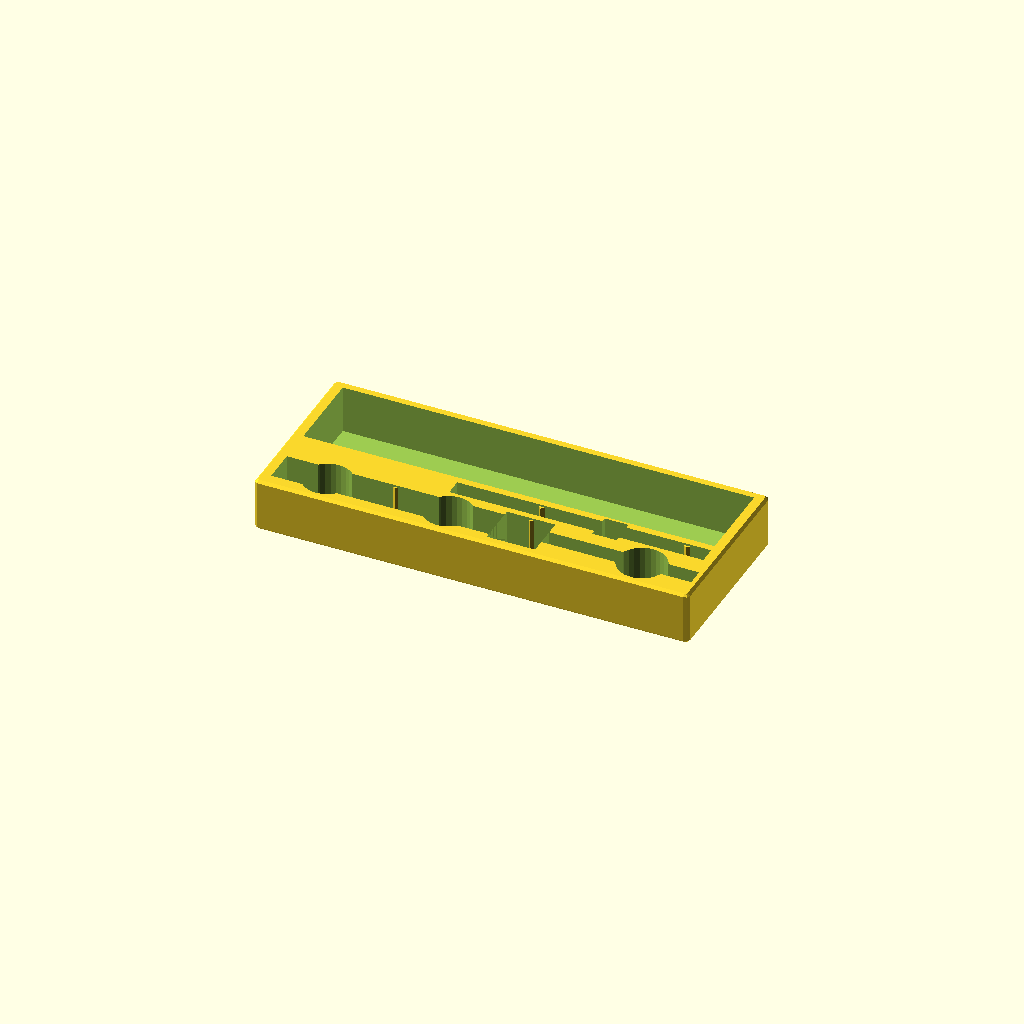
Cell 1 — every parameter at its default value.
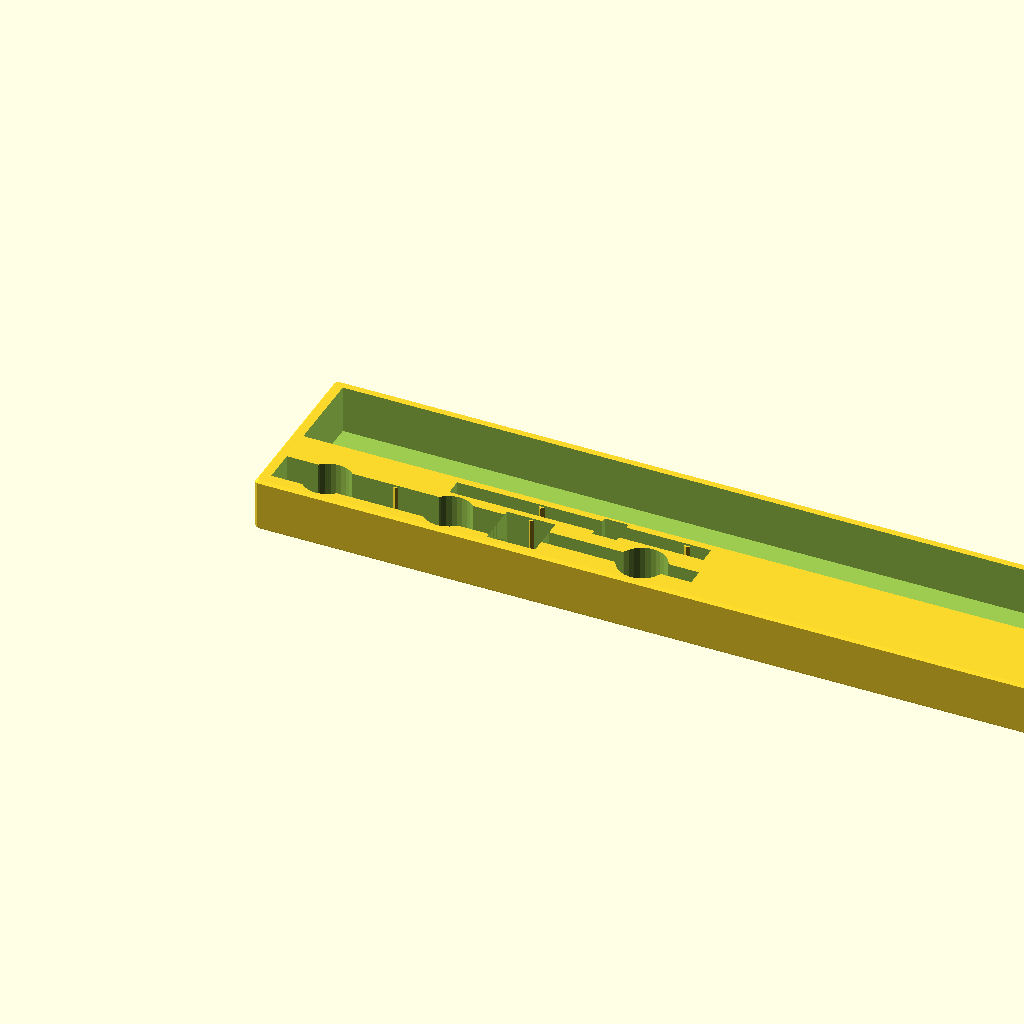
Cell 2: the same model with width_x = 360.
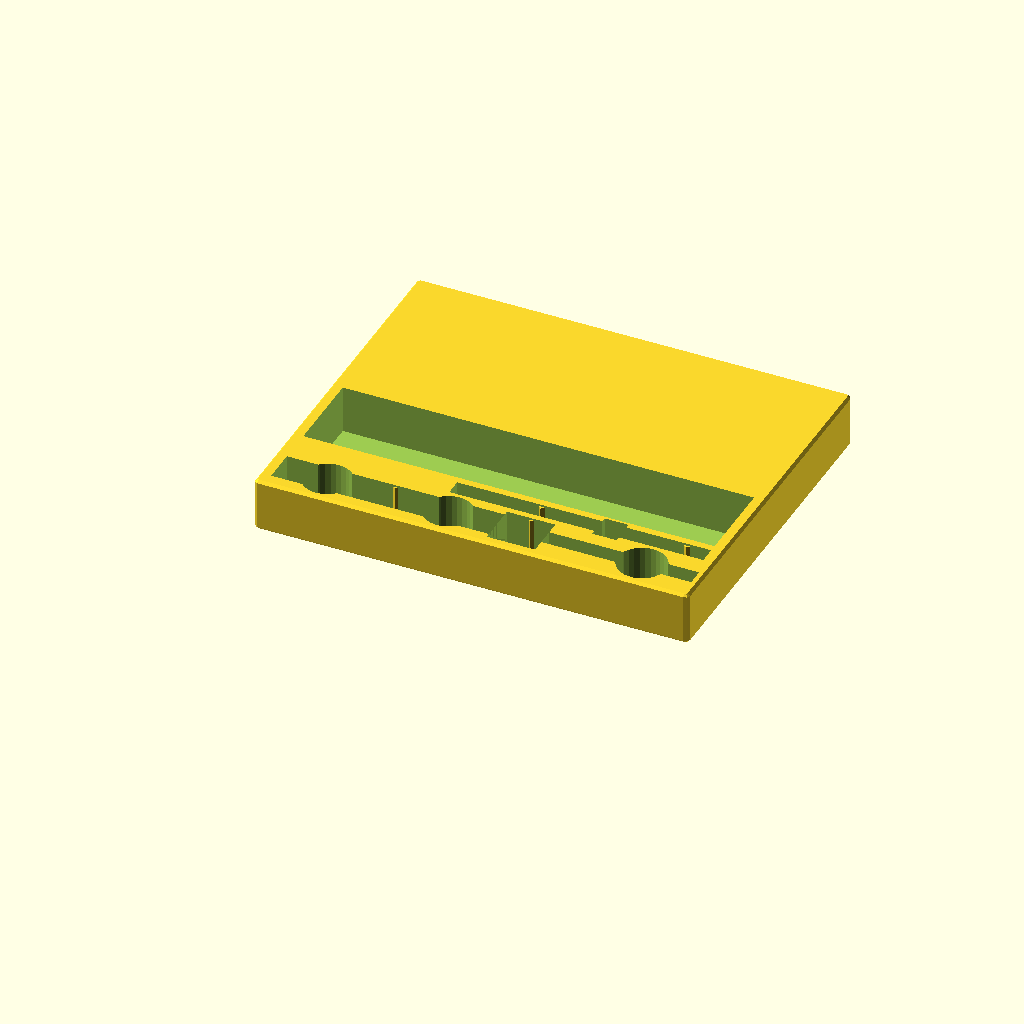
Cell 3: the same model with depth_y = 146.
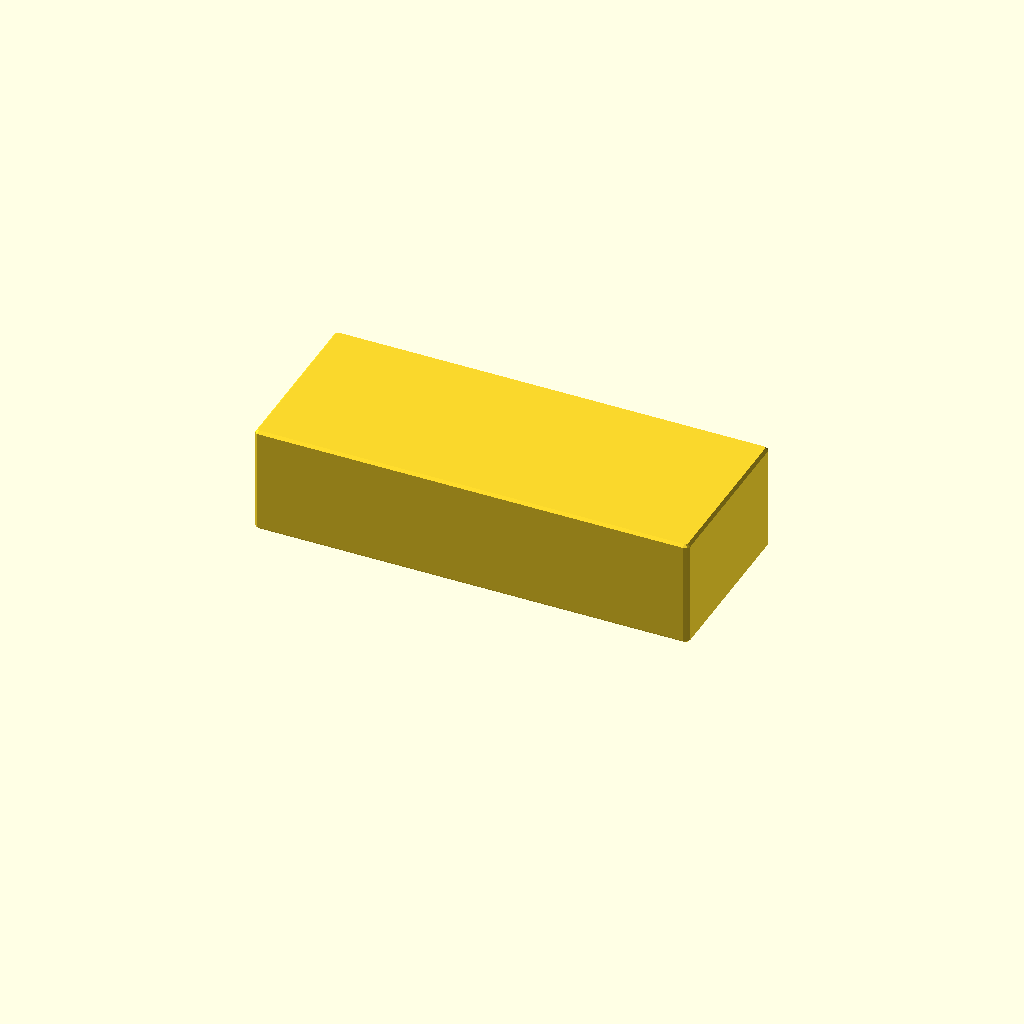
Cell 4 — height_z set to 45, the other parameters unchanged.
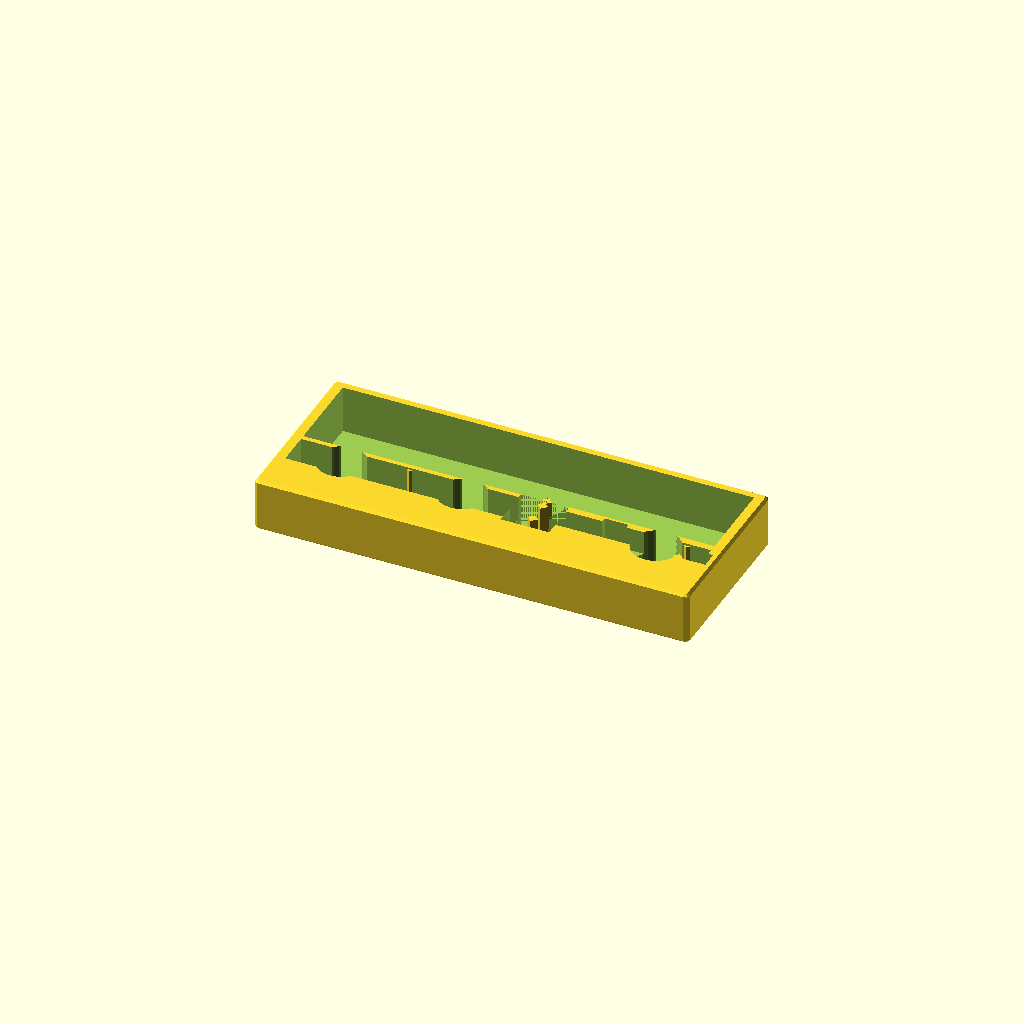
Cell 5: y_ctr = 25 (everything else at default).
All cells are drawn from one camera (rotation 55°, 0°, 25°, orthographic, colour scheme Cornfield), so only the parameter changes between them.
The OpenSCAD source (ts101box.scad):
// Definition size of housing
// **************************

       // Those settings have to be identical to the cover !!!
width_x      = 180;          // Width of the housing (outer dimension) 
depth_y      = 73;           // depth of the housing (outer dimension)
height_z     = 22.5;           // Height of the lower part. 

//Definition of circle angular resolution
resol        = 36;

y_ctr = 12.5; //ypos of iron recess
x_end = 5; //xpos of iron end


difference () {

// Construction of housing
   roundedcube([width_x, depth_y, height_z],false,2);
    
// Space for the construction of holes, breakouts, ... 
    
   //sleeve
   translate([x_end+90, y_ctr-18/2,22.5-18]) cube([20,18,18]);
    
   //body
   translate([x_end+0, y_ctr-14/2,22.5-15]) cube([90,14,15]); 

   //tip
   translate([x_end+110, y_ctr-7/2,22.5-10]) cube([62,7,15]); 
    
   //finger holes 
   translate ([25,y_ctr,22.5-19]) rotate ([0,0,0]) cylinder(h=19, r=10);
   translate ([75,y_ctr,22.5-19]) rotate ([0,0,0]) cylinder(h=19, r=10);
   translate ([155,y_ctr,22.5-19]) rotate ([0,0,0]) cylinder(h=19, r=10);
    
   //spare tip 
   translate([x_end+65, 27.5-7/2, 22.5-10]) cube([105,7,15]); 
   translate([x_end+65+60, 27.5-11/2,22.5-15]) cube([10,11,15]); 

   //cable 
   translate([5, 34,22.5-20]) cube([width_x-10,35,20]); 

};

//indents to hold
   translate([x_end+45, y_ctr-10,22.5-15]) rotate([0,0,45]) cube([3,3,14]); 
   translate([x_end+45, y_ctr+6,22.5-15]) rotate([0,0,45]) cube([3,3,14]); 
   translate([x_end+100, y_ctr-12,22.5-15]) rotate([0,0,45]) cube([3,3,14]); 
   translate([x_end+100, y_ctr+8,22.5-15]) rotate([0,0,45]) cube([3,3,14]); 

   translate([x_end+100, 27.5-6.8,22.5-15]) rotate([0,0,45]) cube([3,3,14]); 
   translate([x_end+100, 27.5+2.2,22.5-15]) rotate([0,0,45]) cube([3,3,14]); 
   translate([x_end+160, 27.5-6.8,22.5-15]) rotate([0,0,45]) cube([3,3,14]); 
   translate([x_end+160, 27.5+2.2,22.5-15]) rotate([0,0,45]) cube([3,3,14]); 



module roundedcube(size = [1, 1, 1], center = false, radius = 0.5) {
	// If single value, convert to [x, y, z] vector
	size = (size[0] == undef) ? [size, size, size] : size;

	translate = (center == false) ?
		[radius, radius, radius] :
		[
			radius - (size[0] / 2),
			radius - (size[1] / 2),
			radius - (size[2] / 2)
	];

	translate(v = translate)
	minkowski() {
		cube(size = [
			size[0] - (radius * 2),
			size[1] - (radius * 2),
			size[2] - (radius * 2)
		]);
		sphere(r = radius);
	}
}
Customizer parameters (derived from the source; name, type, default, range or options):
width_x: number, default 180
depth_y: number, default 73
height_z: number, default 22.5
resol: number, default 36
y_ctr: number, default 12.5
x_end: number, default 5
